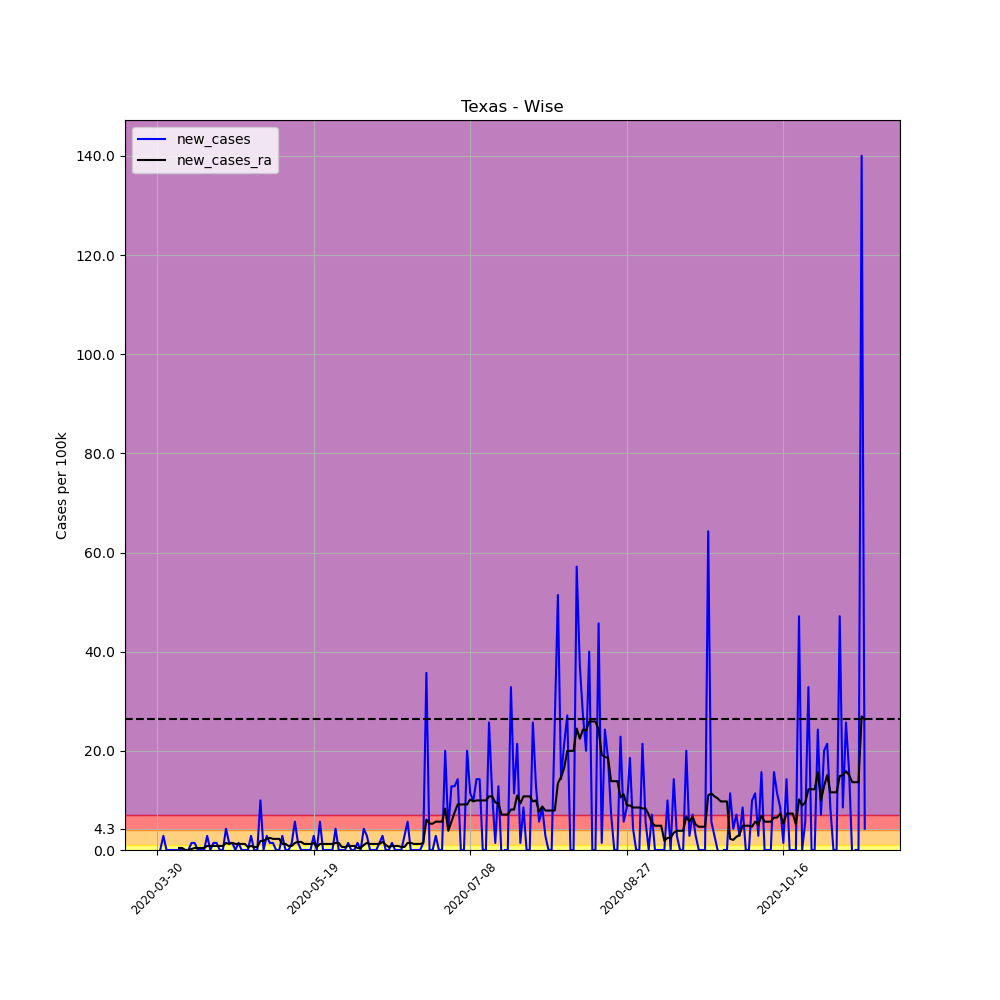

The data file committed next to this chart (first rows):
, date, county, state, fips, cases, deaths, COUNTY, STNAME, CTYNAME, POPESTIMATE2019, per_100k, per_100k_ra, new_cases, new_cases_ra
480822, 2020-03-30, Wise, Texas, 48497, 1, 0, 497, Texas, Wise, 69984, 1.429, , , 
480823, 2020-03-31, Wise, Texas, 48497, 1, 0, 497, Texas, Wise, 69984, 1.429, , 0.0, 
480824, 2020-04-01, Wise, Texas, 48497, 3, 0, 497, Texas, Wise, 69984, 4.287, , 2.858, 
480825, 2020-04-02, Wise, Texas, 48497, 3, 0, 497, Texas, Wise, 69984, 4.287, , 0.0, 
480826, 2020-04-03, Wise, Texas, 48497, 3, 0, 497, Texas, Wise, 69984, 4.287, , 0.0, 
480827, 2020-04-04, Wise, Texas, 48497, 3, 0, 497, Texas, Wise, 69984, 4.287, , 0.0, 
480828, 2020-04-05, Wise, Texas, 48497, 3, 0, 497, Texas, Wise, 69984, 4.287, 3.47, 0.0, 
480829, 2020-04-06, Wise, Texas, 48497, 3, 0, 497, Texas, Wise, 69984, 4.287, 3.878, 0.0, 0.4083
480830, 2020-04-07, Wise, Texas, 48497, 3, 0, 497, Texas, Wise, 69984, 4.287, 4.287, 0.0, 0.4083
480831, 2020-04-08, Wise, Texas, 48497, 3, 0, 497, Texas, Wise, 69984, 4.287, 4.287, 0.0, 0.0
480832, 2020-04-09, Wise, Texas, 48497, 3, 0, 497, Texas, Wise, 69984, 4.287, 4.287, 0.0, 0.0
480833, 2020-04-10, Wise, Texas, 48497, 4, 0, 497, Texas, Wise, 69984, 5.716, 4.491, 1.429, 0.2041
480834, 2020-04-11, Wise, Texas, 48497, 5, 0, 497, Texas, Wise, 69984, 7.144, 4.899, 1.429, 0.4083
480835, 2020-04-12, Wise, Texas, 48497, 5, 0, 497, Texas, Wise, 69984, 7.144, 5.307, 0.0, 0.4083
480836, 2020-04-13, Wise, Texas, 48497, 5, 0, 497, Texas, Wise, 69984, 7.144, 5.716, 0.0, 0.4083
480837, 2020-04-14, Wise, Texas, 48497, 5, 0, 497, Texas, Wise, 69984, 7.144, 6.124, 0.0, 0.4083
480838, 2020-04-15, Wise, Texas, 48497, 7, 0, 497, Texas, Wise, 69984, 10, 6.94, 2.858, 0.8165
480839, 2020-04-16, Wise, Texas, 48497, 7, 1, 497, Texas, Wise, 69984, 10, 7.757, 0.0, 0.8165
480840, 2020-04-17, Wise, Texas, 48497, 8, 2, 497, Texas, Wise, 69984, 11.43, 8.573, 1.429, 0.8165
480841, 2020-04-18, Wise, Texas, 48497, 9, 2, 497, Texas, Wise, 69984, 12.86, 9.39, 1.429, 0.8165
480842, 2020-04-19, Wise, Texas, 48497, 9, 2, 497, Texas, Wise, 69984, 12.86, 10.21, 0.0, 0.8165
480843, 2020-04-20, Wise, Texas, 48497, 9, 2, 497, Texas, Wise, 69984, 12.86, 11.02, 0.0, 0.8165
480844, 2020-04-21, Wise, Texas, 48497, 12, 2, 497, Texas, Wise, 69984, 17.15, 12.45, 4.287, 1.429
480845, 2020-04-22, Wise, Texas, 48497, 13, 2, 497, Texas, Wise, 69984, 18.58, 13.68, 1.429, 1.225
480846, 2020-04-23, Wise, Texas, 48497, 14, 2, 497, Texas, Wise, 69984, 20, 15.11, 1.429, 1.429
480847, 2020-04-24, Wise, Texas, 48497, 14, 2, 497, Texas, Wise, 69984, 20, 16.33, 0.0, 1.225
480848, 2020-04-25, Wise, Texas, 48497, 15, 2, 497, Texas, Wise, 69984, 21.43, 17.56, 1.429, 1.225
480849, 2020-04-26, Wise, Texas, 48497, 15, 2, 497, Texas, Wise, 69984, 21.43, 18.78, 0.0, 1.225
480850, 2020-04-27, Wise, Texas, 48497, 15, 2, 497, Texas, Wise, 69984, 21.43, 20, 0.0, 1.225
480851, 2020-04-28, Wise, Texas, 48497, 15, 2, 497, Texas, Wise, 69984, 21.43, 20.62, 0.0, 0.6124
480852, 2020-04-29, Wise, Texas, 48497, 17, 2, 497, Texas, Wise, 69984, 24.29, 21.43, 2.858, 0.8165
480853, 2020-04-30, Wise, Texas, 48497, 17, 2, 497, Texas, Wise, 69984, 24.29, 22.05, 0.0, 0.6124
480854, 2020-05-01, Wise, Texas, 48497, 17, 2, 497, Texas, Wise, 69984, 24.29, 22.66, 0.0, 0.6124
480855, 2020-05-02, Wise, Texas, 48497, 24, 2, 497, Texas, Wise, 69984, 34.29, 24.5, 10, 1.837
480856, 2020-05-03, Wise, Texas, 48497, 24, 2, 497, Texas, Wise, 69984, 34.29, 26.33, 0.0, 1.837
480857, 2020-05-04, Wise, Texas, 48497, 26, 2, 497, Texas, Wise, 69984, 37.15, 28.58, 2.858, 2.245
480858, 2020-05-05, Wise, Texas, 48497, 27, 2, 497, Texas, Wise, 69984, 38.58, 31.03, 1.429, 2.45
480859, 2020-05-06, Wise, Texas, 48497, 28, 2, 497, Texas, Wise, 69984, 40.01, 33.27, 1.429, 2.245
480860, 2020-05-07, Wise, Texas, 48497, 28, 2, 497, Texas, Wise, 69984, 40.01, 35.52, 0.0, 2.245
480861, 2020-05-08, Wise, Texas, 48497, 28, 2, 497, Texas, Wise, 69984, 40.01, 37.76, 0.0, 2.245
480862, 2020-05-09, Wise, Texas, 48497, 30, 2, 497, Texas, Wise, 69984, 42.87, 38.99, 2.858, 1.225
480863, 2020-05-10, Wise, Texas, 48497, 30, 2, 497, Texas, Wise, 69984, 42.87, 40.21, 0.0, 1.225
480864, 2020-05-11, Wise, Texas, 48497, 30, 2, 497, Texas, Wise, 69984, 42.87, 41.03, 0.0, 0.8165
480865, 2020-05-12, Wise, Texas, 48497, 31, 2, 497, Texas, Wise, 69984, 44.3, 41.85, 1.429, 0.8165
480866, 2020-05-13, Wise, Texas, 48497, 35, 2, 497, Texas, Wise, 69984, 50.01, 43.28, 5.716, 1.429
480867, 2020-05-14, Wise, Texas, 48497, 36, 2, 497, Texas, Wise, 69984, 51.44, 44.91, 1.429, 1.633
480868, 2020-05-15, Wise, Texas, 48497, 36, 2, 497, Texas, Wise, 69984, 51.44, 46.54, 0.0, 1.633
480869, 2020-05-16, Wise, Texas, 48497, 36, 2, 497, Texas, Wise, 69984, 51.44, 47.77, 0.0, 1.225
480870, 2020-05-17, Wise, Texas, 48497, 36, 2, 497, Texas, Wise, 69984, 51.44, 48.99, 0.0, 1.225
480871, 2020-05-18, Wise, Texas, 48497, 36, 2, 497, Texas, Wise, 69984, 51.44, 50.22, 0.0, 1.225
480872, 2020-05-19, Wise, Texas, 48497, 38, 2, 497, Texas, Wise, 69984, 54.3, 51.64, 2.858, 1.429
480873, 2020-05-20, Wise, Texas, 48497, 38, 2, 497, Texas, Wise, 69984, 54.3, 52.26, 0.0, 0.6124
480874, 2020-05-21, Wise, Texas, 48497, 42, 2, 497, Texas, Wise, 69984, 60.01, 53.48, 5.716, 1.225
480875, 2020-05-22, Wise, Texas, 48497, 42, 2, 497, Texas, Wise, 69984, 60.01, 54.71, 0.0, 1.225
480876, 2020-05-23, Wise, Texas, 48497, 42, 3, 497, Texas, Wise, 69984, 60.01, 55.93, 0.0, 1.225
480877, 2020-05-24, Wise, Texas, 48497, 42, 3, 497, Texas, Wise, 69984, 60.01, 57.16, 0.0, 1.225
480878, 2020-05-25, Wise, Texas, 48497, 42, 3, 497, Texas, Wise, 69984, 60.01, 58.38, 0.0, 1.225
480879, 2020-05-26, Wise, Texas, 48497, 45, 3, 497, Texas, Wise, 69984, 64.3, 59.81, 4.287, 1.429
480880, 2020-05-27, Wise, Texas, 48497, 45, 3, 497, Texas, Wise, 69984, 64.3, 61.24, 0.0, 1.429
480881, 2020-05-28, Wise, Texas, 48497, 45, 3, 497, Texas, Wise, 69984, 64.3, 61.85, 0.0, 0.6124
... 167 more rows
